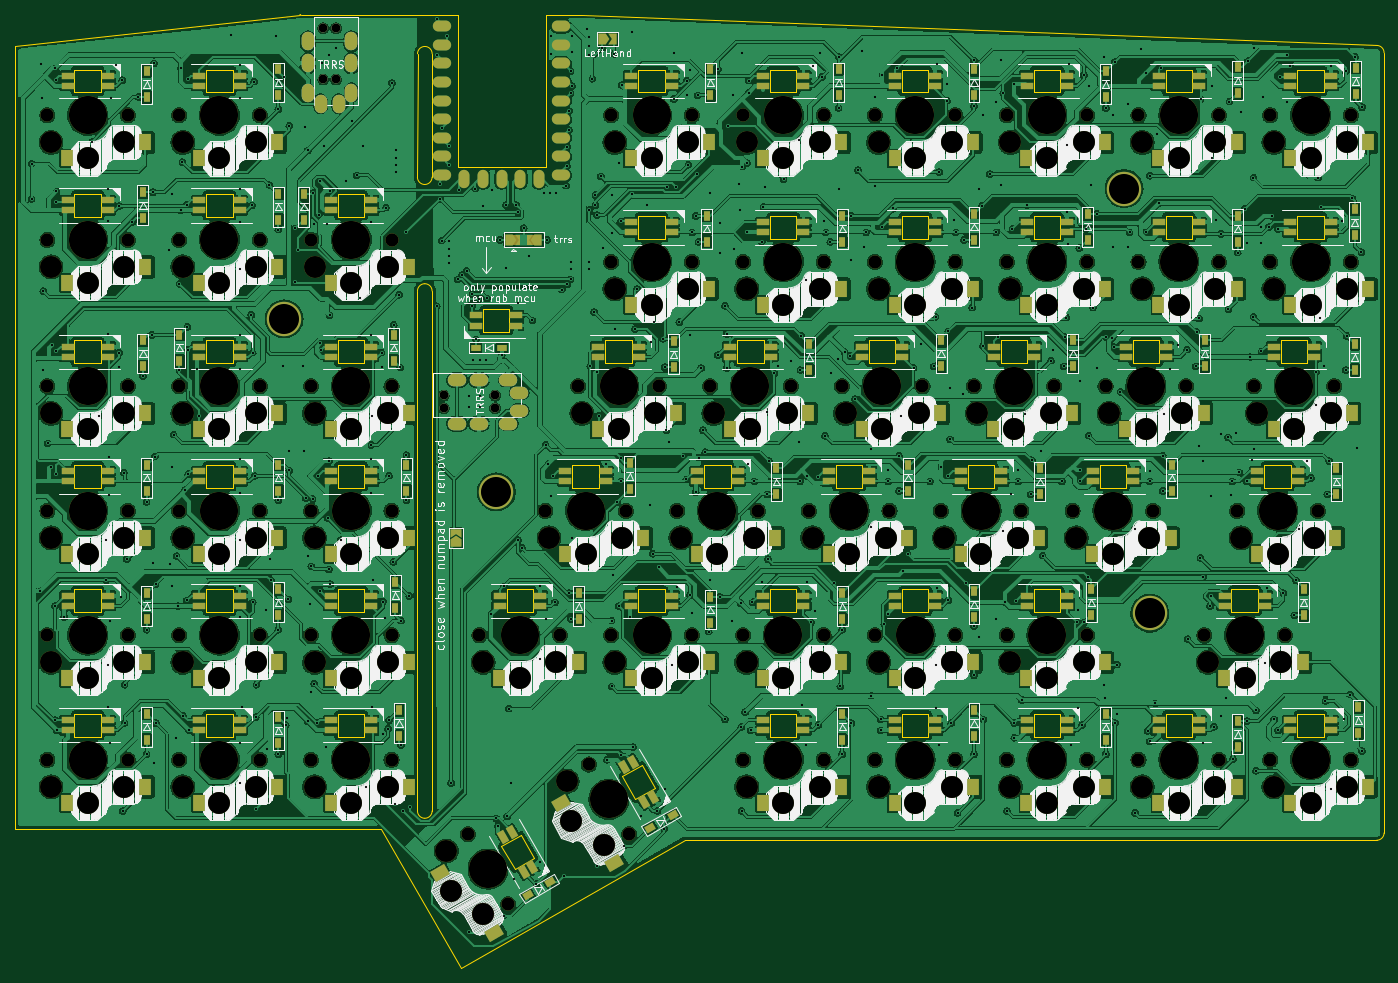
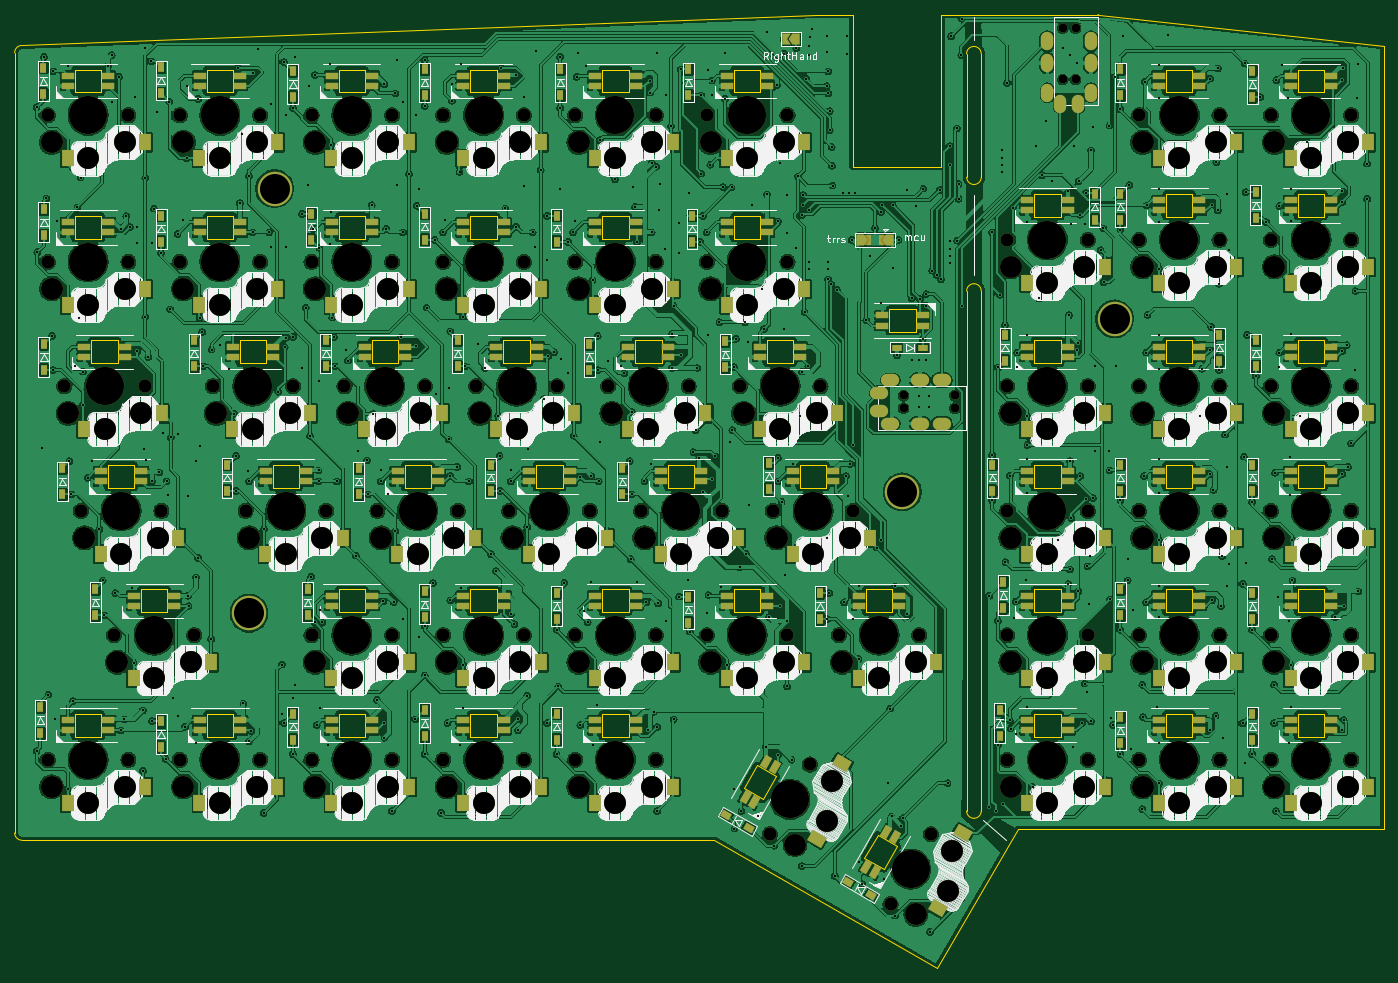
Circuit board: 9 layer files. Board 187.0 x 130.2 mm.
- bottom_copper: NomadKeyboard-B_Cu.gbl (1505914 bytes)
- bottom_mask: NomadKeyboard-B_Mask.gbs (23513 bytes)
- bottom_silk: NomadKeyboard-B_Silkscreen.gbo (298699 bytes)
- outline: NomadKeyboard-Edge_Cuts.gm1 (13270 bytes)
- top_copper: NomadKeyboard-F_Cu.gtl (1397689 bytes)
- top_mask: NomadKeyboard-F_Mask.gts (24266 bytes)
- top_silk: NomadKeyboard-F_Silkscreen.gto (330073 bytes)
- drill: NomadKeyboard-NPTH.drl (6167 bytes)
- drill: NomadKeyboard-PTH.drl (13156 bytes)

=== bottom_copper: NomadKeyboard-B_Cu.gbl (1505914 bytes, source omitted) ===
=== bottom_mask: NomadKeyboard-B_Mask.gbs (23513 bytes, source omitted) ===
=== bottom_silk: NomadKeyboard-B_Silkscreen.gbo (298699 bytes, source omitted) ===
=== outline: NomadKeyboard-Edge_Cuts.gm1 (13270 bytes, source omitted) ===
=== top_copper: NomadKeyboard-F_Cu.gtl (1397689 bytes, source omitted) ===
=== top_mask: NomadKeyboard-F_Mask.gts (24266 bytes, source omitted) ===
=== top_silk: NomadKeyboard-F_Silkscreen.gto (330073 bytes, source omitted) ===
=== drill: NomadKeyboard-NPTH.drl ===
M48
; DRILL file {KiCad 8.0.6} date 2024-11-23T15:25:54+0100
; FORMAT={-:-/ absolute / metric / decimal}
; #@! TF.CreationDate,2024-11-23T15:25:54+01:00
; #@! TF.GenerationSoftware,Kicad,Pcbnew,8.0.6
; #@! TF.FileFunction,NonPlated,1,2,NPTH
FMAT,2
METRIC
; #@! TA.AperFunction,NonPlated,NPTH,ComponentDrill
T1C1.200
; #@! TA.AperFunction,NonPlated,NPTH,ComponentDrill
T2C1.800
; #@! TA.AperFunction,NonPlated,NPTH,ComponentDrill
T3C3.000
; #@! TA.AperFunction,NonPlated,NPTH,ComponentDrill
T4C5.200
%
G90
G05
T1
X80.964Y-20.203
X80.964Y-27.203
X82.714Y-20.203
X82.714Y-27.203
X97.439Y-70.353
X97.439Y-72.103
X104.439Y-70.353
X104.439Y-72.103
T2
X43.299Y-32.103
X43.299Y-49.103
X43.299Y-69.103
X43.299Y-86.103
X43.299Y-103.103
X43.299Y-120.103
X54.299Y-32.103
X54.299Y-49.103
X54.299Y-69.103
X54.299Y-86.103
X54.299Y-103.103
X54.299Y-120.103
X61.299Y-32.103
X61.299Y-49.103
X61.299Y-69.103
X61.299Y-86.103
X61.299Y-103.103
X61.299Y-120.103
X72.299Y-32.103
X72.299Y-49.103
X72.299Y-69.103
X72.299Y-86.103
X72.299Y-103.103
X72.299Y-120.103
X79.299Y-49.103
X79.299Y-69.103
X79.299Y-86.103
X79.299Y-103.103
X79.299Y-120.103
X90.299Y-49.103
X90.299Y-69.103
X90.299Y-86.103
X90.299Y-103.103
X90.299Y-120.103
X100.732Y-130.284
X102.299Y-103.103
X106.232Y-139.81
X111.299Y-86.103
X113.299Y-103.103
X115.799Y-69.103
X117.232Y-120.757
X120.299Y-32.103
X120.299Y-52.103
X120.299Y-103.103
X122.299Y-86.103
X122.732Y-130.283
X126.799Y-69.103
X129.299Y-86.103
X131.299Y-32.103
X131.299Y-52.103
X131.299Y-103.103
X133.799Y-69.103
X138.299Y-32.103
X138.299Y-52.103
X138.299Y-103.103
X138.299Y-120.103
X140.299Y-86.103
X144.799Y-69.103
X147.299Y-86.103
X149.299Y-32.103
X149.299Y-52.103
X149.299Y-103.103
X149.299Y-120.103
X151.799Y-69.103
X156.299Y-32.103
X156.299Y-52.103
X156.299Y-103.103
X156.299Y-120.103
X158.299Y-86.103
X162.799Y-69.103
X165.299Y-86.103
X167.299Y-32.103
X167.299Y-52.103
X167.299Y-103.103
X167.299Y-120.103
X169.799Y-69.103
X174.299Y-32.103
X174.299Y-52.103
X174.299Y-103.103
X174.299Y-120.103
X176.299Y-86.103
X180.799Y-69.103
X183.299Y-86.103
X185.299Y-32.103
X185.299Y-52.103
X185.299Y-103.103
X185.299Y-120.103
X187.799Y-69.103
X192.299Y-32.103
X192.299Y-52.103
X192.299Y-120.103
X194.299Y-86.103
X198.799Y-69.103
X201.299Y-103.103
X203.299Y-32.103
X203.299Y-52.103
X203.299Y-120.103
X205.799Y-86.103
X208.049Y-69.103
X210.299Y-32.103
X210.299Y-52.103
X210.299Y-120.103
X212.299Y-103.103
X216.799Y-86.103
X219.049Y-69.103
X221.299Y-32.103
X221.299Y-52.103
X221.299Y-120.103
T3
X43.799Y-35.803
X43.799Y-52.803
X43.799Y-72.803
X43.799Y-89.803
X43.799Y-106.803
X43.799Y-123.803
X48.799Y-38.003
X48.799Y-55.003
X48.799Y-75.003
X48.799Y-92.003
X48.799Y-109.003
X48.799Y-126.003
X53.799Y-35.803
X53.799Y-52.803
X53.799Y-72.803
X53.799Y-89.803
X53.799Y-106.803
X53.799Y-123.803
X61.799Y-35.803
X61.799Y-52.803
X61.799Y-72.803
X61.799Y-89.803
X61.799Y-106.803
X61.799Y-123.803
X66.799Y-38.003
X66.799Y-55.003
X66.799Y-75.003
X66.799Y-92.003
X66.799Y-109.003
X66.799Y-126.003
X71.799Y-35.803
X71.799Y-52.803
X71.799Y-72.803
X71.799Y-89.803
X71.799Y-106.803
X71.799Y-123.803
X79.799Y-52.803
X79.799Y-72.803
X79.799Y-89.803
X79.799Y-106.803
X79.799Y-123.803
X84.799Y-55.003
X84.799Y-75.003
X84.799Y-92.003
X84.799Y-109.003
X84.799Y-126.003
X89.799Y-52.803
X89.799Y-72.803
X89.799Y-89.803
X89.799Y-106.803
X89.799Y-123.803
X97.777Y-132.567
X98.372Y-137.997
X102.777Y-141.227
X102.799Y-106.803
X107.799Y-109.003
X111.799Y-89.803
X112.799Y-106.803
X114.277Y-123.04
X114.872Y-128.47
X116.299Y-72.803
X116.799Y-92.003
X119.277Y-131.7
X120.799Y-35.803
X120.799Y-55.803
X120.799Y-106.803
X121.299Y-75.003
X121.799Y-89.803
X125.799Y-38.003
X125.799Y-58.003
X125.799Y-109.003
X126.299Y-72.803
X129.799Y-89.803
X130.799Y-35.803
X130.799Y-55.803
X130.799Y-106.803
X134.299Y-72.803
X134.799Y-92.003
X138.799Y-35.803
X138.799Y-55.803
X138.799Y-106.803
X138.799Y-123.803
X139.299Y-75.003
X139.799Y-89.803
X143.799Y-38.003
X143.799Y-58.003
X143.799Y-109.003
X143.799Y-126.003
X144.299Y-72.803
X147.799Y-89.803
X148.799Y-35.803
X148.799Y-55.803
X148.799Y-106.803
X148.799Y-123.803
X152.299Y-72.803
X152.799Y-92.003
X156.799Y-35.803
X156.799Y-55.803
X156.799Y-106.803
X156.799Y-123.803
X157.299Y-75.003
X157.799Y-89.803
X161.799Y-38.003
X161.799Y-58.003
X161.799Y-109.003
X161.799Y-126.003
X162.299Y-72.803
X165.799Y-89.803
X166.799Y-35.803
X166.799Y-55.803
X166.799Y-106.803
X166.799Y-123.803
X170.299Y-72.803
X170.799Y-92.003
X174.799Y-35.803
X174.799Y-55.803
X174.799Y-106.803
X174.799Y-123.803
X175.299Y-75.003
X175.799Y-89.803
X179.799Y-38.003
X179.799Y-58.003
X179.799Y-109.003
X179.799Y-126.003
X180.299Y-72.803
X183.799Y-89.803
X184.799Y-35.803
X184.799Y-55.803
X184.799Y-106.803
X184.799Y-123.803
X188.299Y-72.803
X188.799Y-92.003
X192.799Y-35.803
X192.799Y-55.803
X192.799Y-123.803
X193.299Y-75.003
X193.799Y-89.803
X197.799Y-38.003
X197.799Y-58.003
X197.799Y-126.003
X198.299Y-72.803
X201.799Y-106.803
X202.799Y-35.803
X202.799Y-55.803
X202.799Y-123.803
X206.299Y-89.803
X206.799Y-109.003
X208.549Y-72.803
X210.799Y-35.803
X210.799Y-55.803
X210.799Y-123.803
X211.299Y-92.003
X211.799Y-106.803
X213.549Y-75.003
X215.799Y-38.003
X215.799Y-58.003
X215.799Y-126.003
X216.299Y-89.803
X218.549Y-72.803
X220.799Y-35.803
X220.799Y-55.803
X220.799Y-123.803
T4
X48.799Y-32.103
X48.799Y-49.103
X48.799Y-69.103
X48.799Y-86.103
X48.799Y-103.103
X48.799Y-120.103
X66.799Y-32.103
X66.799Y-49.103
X66.799Y-69.103
X66.799Y-86.103
X66.799Y-103.103
X66.799Y-120.103
X84.799Y-49.103
X84.799Y-69.103
X84.799Y-86.103
X84.799Y-103.103
X84.799Y-120.103
X103.482Y-135.047
X107.799Y-103.103
X116.799Y-86.103
X119.982Y-125.52
X121.299Y-69.103
X125.799Y-32.103
X125.799Y-52.103
X125.799Y-103.103
X134.799Y-86.103
X139.299Y-69.103
X143.799Y-32.103
X143.799Y-52.103
X143.799Y-103.103
X143.799Y-120.103
X152.799Y-86.103
X157.299Y-69.103
X161.799Y-32.103
X161.799Y-52.103
X161.799Y-103.103
X161.799Y-120.103
X170.799Y-86.103
X175.299Y-69.103
X179.799Y-32.103
X179.799Y-52.103
X179.799Y-103.103
X179.799Y-120.103
X188.799Y-86.103
X193.299Y-69.103
X197.799Y-32.103
X197.799Y-52.103
X197.799Y-120.103
X206.799Y-103.103
X211.299Y-86.103
X213.549Y-69.103
X215.799Y-32.103
X215.799Y-52.103
X215.799Y-120.103
M30

=== drill: NomadKeyboard-PTH.drl (13156 bytes, source omitted) ===
